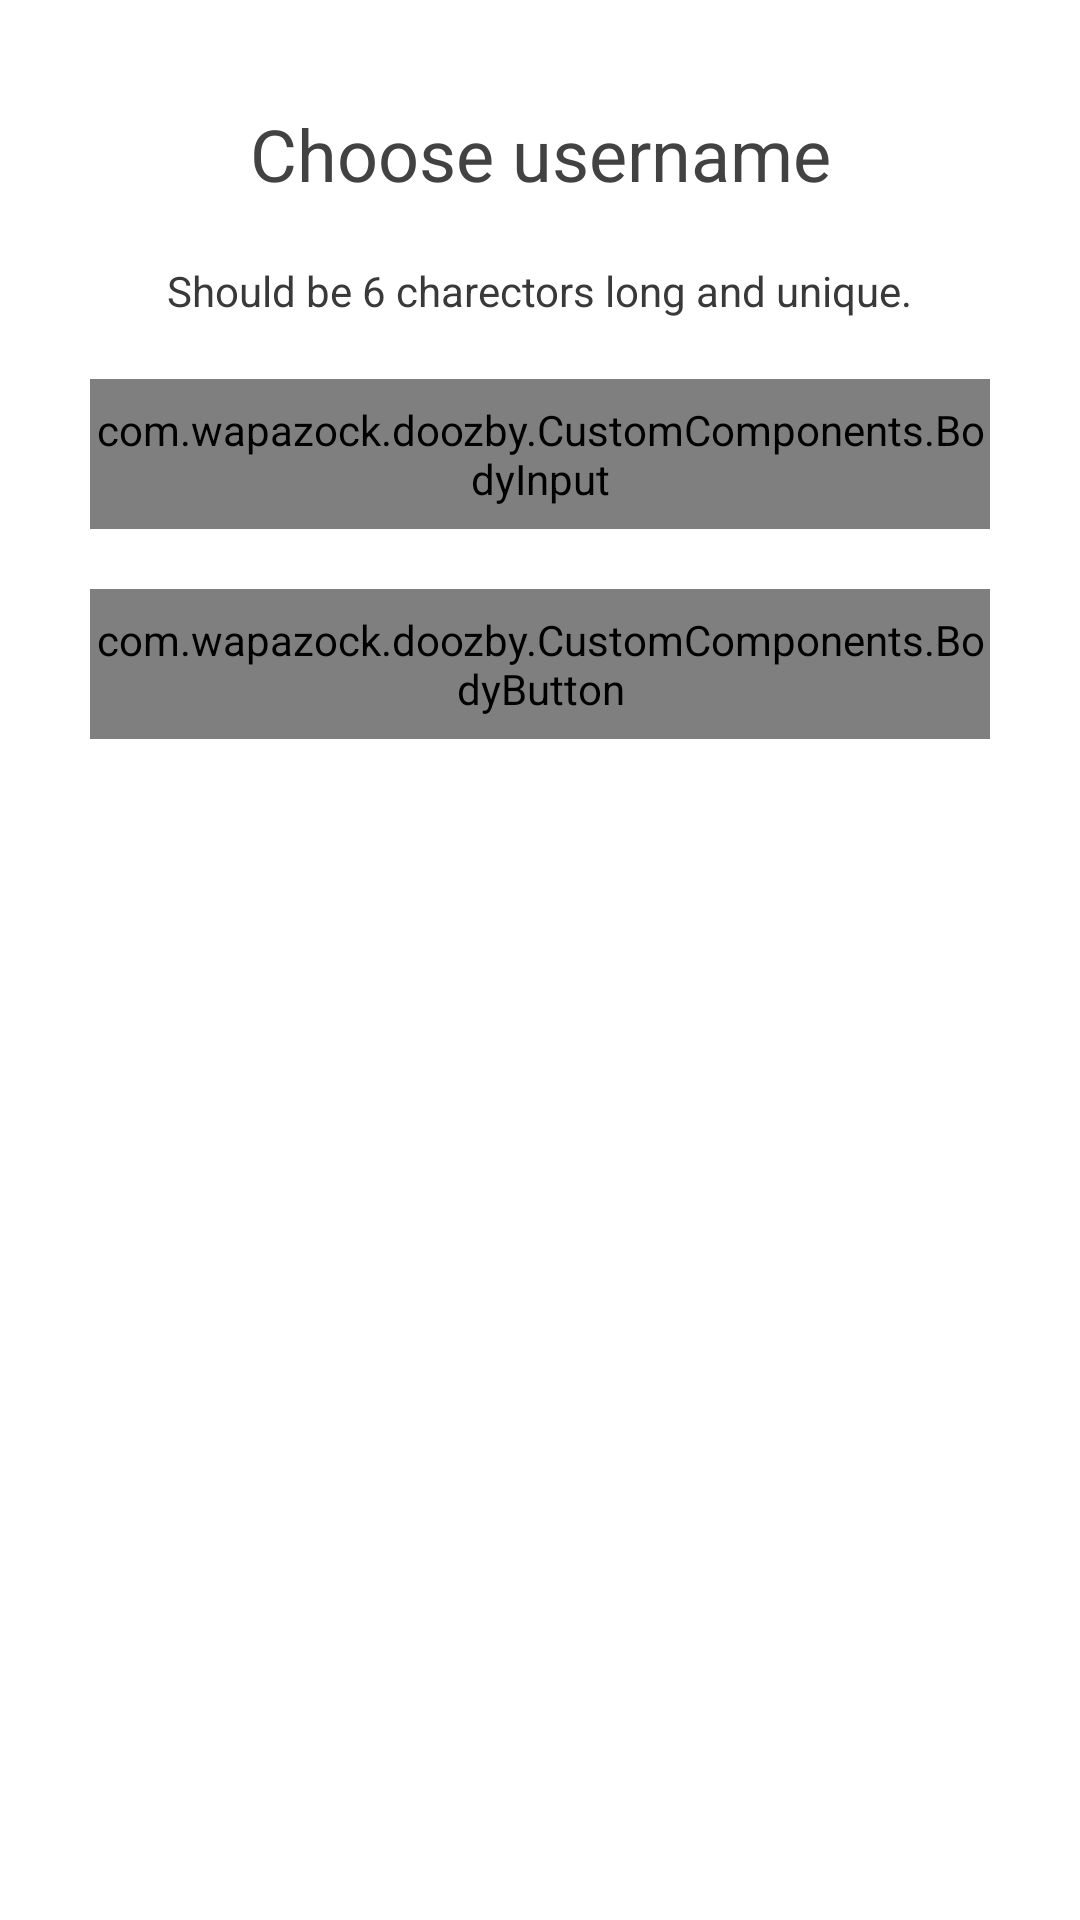

Produce the Android XML layout that renders to this screen, including the resource entries it uses.
<!-- AndroidManifest.xml: application theme Theme.Doozby -->
<!-- res/layout/activity_create_username.xml -->
<?xml version="1.0" encoding="utf-8"?>
<ScrollView xmlns:android="http://schemas.android.com/apk/res/android"
    xmlns:app="http://schemas.android.com/apk/res-auto"
    xmlns:tools="http://schemas.android.com/tools"
    android:layout_width="match_parent"
    android:layout_height="match_parent"
    tools:context=".SignInPage.SignInActivity">



    
    <androidx.constraintlayout.widget.ConstraintLayout
        android:layout_width="match_parent"
        android:layout_height="match_parent">

        
        <TextView
            android:id="@+id/activitySignInChooseUsernameTextView"
            android:layout_width="wrap_content"
            android:layout_height="wrap_content"
            android:text="Choose username"
            app:layout_constraintEnd_toEndOf="parent"
            app:layout_constraintStart_toStartOf="parent"
            app:layout_constraintTop_toTopOf="parent"
            android:layout_marginTop="35dp"
            android:textSize="24dp"
            android:textColor="@color/white_ish"/>

        
        <TextView
            android:id="@+id/activitySignInShouldBeUniqueTextView"
            android:layout_width="wrap_content"
            android:layout_height="wrap_content"
            android:text="Should be 6 charectors long and unique."
            android:textColor="@color/silver"
            app:layout_constraintEnd_toEndOf="parent"
            app:layout_constraintStart_toStartOf="parent"
            android:layout_marginTop="20dp"
            app:layout_constraintTop_toBottomOf="@id/activitySignInChooseUsernameTextView" />

        
        <com.wapazock.doozby.CustomComponents.BodyInput
            android:id="@+id/activityCreateUsernameUsernameBodyInput"
            android:layout_marginRight="30dp"
            android:layout_marginLeft="30dp"
            android:layout_height="50dp"
            android:layout_width="match_parent"
            app:layout_constraintEnd_toEndOf="parent"
            app:layout_constraintStart_toStartOf="parent"
            app:body_input_hint="Username"
            android:layout_marginTop="20dp"
            app:layout_constraintTop_toBottomOf="@id/activitySignInShouldBeUniqueTextView" />

        
        <com.wapazock.doozby.CustomComponents.BodyButton
            android:id="@+id/activityCreateUsernameActivityNextBodyButton"
            android:layout_marginRight="30dp"
            android:layout_marginLeft="30dp"
            android:layout_height="50dp"
            android:layout_width="match_parent"
            app:layout_constraintEnd_toEndOf="parent"
            app:layout_constraintStart_toStartOf="parent"
            android:layout_marginTop="20dp"
            app:body_button_text="Next"
            app:layout_constraintTop_toBottomOf="@id/activityCreateUsernameUsernameBodyInput" />

        
    </androidx.constraintlayout.widget.ConstraintLayout>

</ScrollView>
<!-- resources referenced by this layout -->
<resources>
  <color name="silver">#393939</color>
  <color name="white_ish">#424242</color>
  <style name="Theme.Doozby" parent="Theme.MaterialComponents.DayNight.NoActionBar">
          
          <item name="colorPrimary">@color/orange</item>
          <item name="colorPrimaryVariant">@color/toolBarColor</item>
          <item name="colorOnPrimary">@color/white</item>
          
          <item name="colorSecondary">@color/orange</item>
          <item name="colorSecondaryVariant">@color/light_orange</item>
          <item name="colorOnSecondary">@color/shade_orange</item>
          <item name="android:windowLightStatusBar" tools:targetApi="m">true</item>
          
          <item name="android:statusBarColor" tools:targetApi="l">?attr/colorPrimaryVariant</item>
          
      </style>
  <color name="orange">#AA6C39</color>
  <color name="toolBarColor">#F4F4F4</color>
  <color name="white">#FFFFFFFF</color>
  <color name="light_orange">#D49A6A</color>
  <color name="shade_orange">#552700</color>
</resources>
